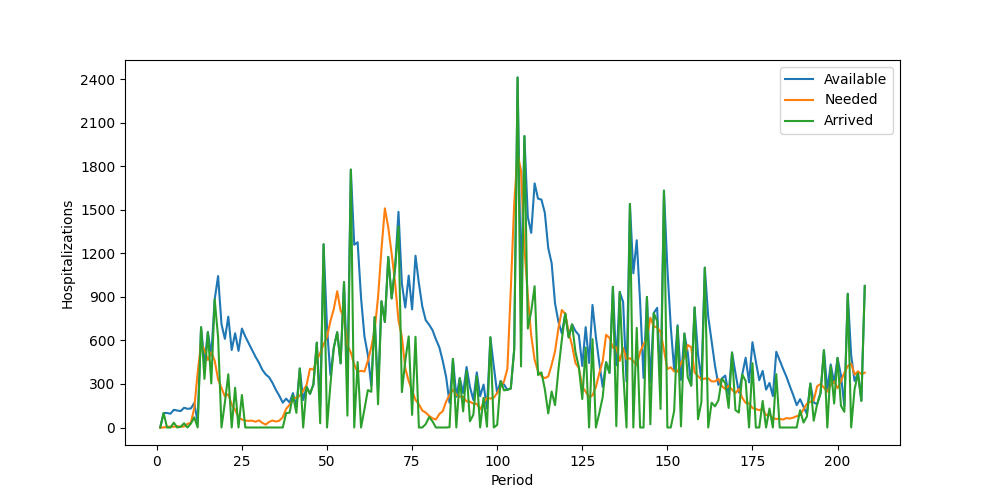

The data file committed next to this chart (first rows):
Period, Inventory, Arrived, Available, Needed, Succeeded, Failed, Lost
1, 0, 0, 0, 0, 0, 0, 0
2, 0, 100, 100, 0, 0, 0, 0
3, 100, 0, 100, 5, 5, 0, 0
4, 95, 0, 95, 6, 6, 0, 0
5, 89, 33, 122, 5, 5, 0, 0
6, 117, 0, 117, 9, 9, 0, 0
7, 108, 5, 113, 6, 6, 0, 0
8, 107, 29, 136, 7, 7, 0, 0
9, 129, 0, 129, 25, 25, 0, 0
10, 104, 27, 131, 32, 32, 0, 0
11, 99, 70, 169, 134, 134, 0, 0
12, 35, 0, 35, 377, 35, 342, 0
13, 0, 691, 691, 581, 581, 0, 0
14, 110, 335, 445, 534, 445, 89, 0
15, 0, 658, 658, 465, 465, 0, 0
16, 193, 304, 497, 519, 497, 22, 0
17, 0, 883, 883, 461, 461, 0, 0
18, 422, 622, 1044, 332, 332, 0, 0
19, 712, 0, 712, 274, 274, 0, 0
20, 438, 173, 611, 214, 214, 0, 0
21, 397, 367, 764, 230, 230, 0, 0
22, 534, 0, 534, 158, 158, 0, 0
23, 376, 274, 650, 122, 122, 0, 0
24, 528, 0, 528, 70, 70, 0, 0
25, 458, 224, 682, 55, 55, 0, 0
26, 627, 0, 627, 47, 47, 0, 0
27, 580, 0, 580, 46, 46, 0, 0
28, 534, 0, 534, 47, 47, 0, 0
29, 487, 0, 487, 40, 40, 0, 0
30, 447, 0, 447, 49, 49, 0, 0
31, 398, 0, 398, 32, 32, 0, 0
32, 366, 0, 366, 20, 20, 0, 0
33, 346, 0, 346, 39, 39, 0, 0
34, 307, 0, 307, 48, 48, 0, 0
35, 259, 0, 259, 41, 41, 0, 0
36, 218, 0, 218, 47, 47, 0, 0
37, 171, 0, 171, 71, 71, 0, 0
38, 100, 99, 199, 129, 129, 0, 0
39, 70, 102, 172, 156, 156, 0, 0
40, 16, 221, 237, 196, 196, 0, 0
41, 41, 101, 142, 207, 142, 65, 0
42, 0, 407, 407, 218, 218, 0, 0
43, 189, 0, 189, 253, 189, 64, 0
44, 0, 280, 280, 293, 280, 13, 0
45, 0, 232, 232, 405, 232, 173, 0
46, 0, 296, 296, 399, 296, 103, 0
47, 0, 585, 585, 464, 464, 0, 0
48, 121, 29, 150, 514, 150, 364, 0
49, 0, 1263, 1263, 572, 572, 0, 0
50, 691, 0, 691, 625, 625, 0, 0
51, 66, 296, 362, 733, 362, 371, 0
52, 0, 551, 551, 818, 551, 267, 0
53, 0, 657, 657, 940, 657, 283, 0
54, 0, 442, 442, 806, 442, 364, 0
55, 0, 1002, 1002, 757, 757, 0, 0
56, 245, 82, 327, 565, 327, 238, 0
57, 0, 1778, 1778, 518, 518, 0, 0
58, 1260, 0, 1260, 434, 434, 0, 0
59, 826, 451, 1277, 383, 383, 0, 0
60, 894, 0, 894, 391, 391, 0, 0
... 148 more rows
